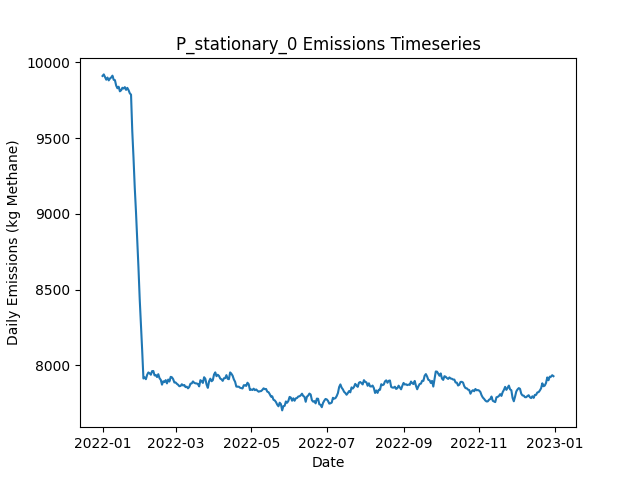

The table this chart was drawn from, first rows:
Date, Daily Emissions (Kg Methane), Daily Mitigable Emissions (Kg Methane), Daily Non-Mitigable Emissions (Kg Methan…, Daily Cost ($), Active Leaks, New Leaks, Leaks Repaired, Leaks Naturally Repaired, Leaks Tagged, Daily Repair Cost ($), Daily Natural Repair Cost ($), stationary Deployment Cost ($), stationary Sites flagged for Follow-Up, stationary Leaks tagged for repair, stationary Sites Visited, stationary Travel Time (Minutes), stationary Survey Time (Minutes), OGI_FU Deployment Cost ($), OGI_FU Sites flagged for Follow-Up, OGI_FU Leaks tagged for repair, OGI_FU Sites Visited, OGI_FU Travel Time (Minutes), OGI_FU Survey Time (Minutes)
2022-01-01, 9909, 6782, 3127, 6300, 3575, 3604, 0, 20, 0.00000, 0.00000, 4000, 6300, 0, , 100, 0, 0, 0.00000, , 0, 0, 0, 0
2022-01-02, 9920, 6773, 3146, 300, 3575, 11, 0, 8, 0.00000, 0.00000, 1600, 300, 0, , 100, 0, 0, 0.00000, , 0, 0, 0, 0
2022-01-03, 9901, 6758, 3143, 300, 3565, 4, 0, 9, 0.00000, 0.00000, 1800, 300, 0, , 100, 0, 0, 0.00000, , 0, 0, 0, 0
2022-01-04, 9885, 6764, 3120, 300, 3562, 11, 0, 8, 0.00000, 0.00000, 1600, 300, 0, , 100, 0, 0, 0.00000, , 0, 0, 0, 0
2022-01-05, 9899, 6779, 3120, 300, 3560, 8, 0, 7, 0.00000, 0.00000, 1400, 300, 0, , 100, 0, 0, 0.00000, , 0, 0, 0, 0
2022-01-06, 9880, 6787, 3094, 300, 3559, 13, 0, 8, 0.00000, 0.00000, 1600, 300, 0, , 100, 0, 0, 0.00000, , 0, 0, 0, 0
2022-01-07, 9893, 6799, 3094, 300, 3560, 7, 0, 5, 0.00000, 0.00000, 1000, 300, 0, , 100, 0, 0, 0.00000, , 0, 0, 0, 0
2022-01-08, 9899, 6802, 3097, 300, 3562, 11, 0, 5, 0.00000, 0.00000, 1000, 300, 0, , 100, 0, 0, 0.00000, , 0, 0, 0, 0
2022-01-09, 9911, 6806, 3105, 300, 3565, 14, 0, 8, 0.00000, 0.00000, 1600, 300, 0, , 100, 0, 0, 0.00000, , 0, 0, 0, 0
2022-01-10, 9884, 6781, 3103, 1300, 3560, 6, 0, 8, 81, 0.00000, 1600, 300, 100, , 100, 0, 0, 1000, , 81, 3, 120, 360
2022-01-11, 9882, 6787, 3095, 1300, 3559, 9, 0, 3, 67, 0.00000, 600, 300, 0, , 100, 0, 0, 1000, , 67, 3, 120, 360
2022-01-12, 9846, 6775, 3071, 1300, 3558, 16, 0, 12, 74, 0.00000, 2400, 300, 0, , 100, 0, 0, 1000, , 74, 3, 120, 360
2022-01-13, 9828, 6772, 3056, 1300, 3555, 9, 0, 6, 60, 0.00000, 1200, 300, 0, , 100, 0, 0, 1000, , 60, 3, 120, 360
2022-01-14, 9838, 6784, 3055, 1300, 3557, 9, 0, 4, 55, 0.00000, 800, 300, 0, , 100, 0, 0, 1000, , 55, 3, 120, 360
2022-01-15, 9808, 6771, 3037, 1300, 3555, 7, 0, 6, 68, 0.00000, 1200, 300, 0, , 100, 0, 0, 1000, , 68, 3, 120, 360
2022-01-16, 9815, 6775, 3040, 1300, 3561, 12, 0, 4, 73, 0.00000, 800, 300, 0, , 100, 0, 0, 1000, , 73, 3, 120, 360
2022-01-17, 9832, 6789, 3042, 1300, 3566, 9, 0, 2, 54, 0.00000, 400, 300, 0, , 100, 0, 0, 1000, , 54, 3, 120, 360
2022-01-18, 9826, 6786, 3040, 1300, 3563, 9, 0, 7, 67, 0.00000, 1400, 300, 0, , 100, 0, 0, 1000, , 67, 3, 120, 360
2022-01-19, 9836, 6797, 3038, 1300, 3570, 12, 0, 4, 65, 0.00000, 800, 300, 24, , 100, 0, 0, 1000, , 65, 3, 120, 360
2022-01-20, 9818, 6804, 3014, 1300, 3564, 6, 0, 4, 82, 0.00000, 800, 300, 0, , 100, 0, 0, 1000, , 82, 3, 120, 360
2022-01-21, 9831, 6815, 3016, 1300, 3567, 8, 0, 5, 68, 0.00000, 1000, 300, 0, , 100, 0, 0, 1000, , 68, 3, 120, 360
2022-01-22, 9816, 6809, 3006, 1300, 3564, 9, 0, 9, 74, 0.00000, 1800, 300, 0, , 100, 0, 0, 1000, , 74, 3, 120, 360
2022-01-23, 9795, 6798, 2997, 1300, 3563, 8, 0, 5, 61, 0.00000, 1000, 300, 0, , 100, 0, 0, 1000, , 61, 3, 120, 360
2022-01-24, 9786, 6796, 2990, 1300, 3563, 9, 0, 6, 57, 0.00000, 1200, 300, 0, , 100, 0, 0, 1000, , 57, 3, 120, 360
2022-01-25, 9545, 6555, 2989, 15700, 3494, 9, 72, 3, 68, 14400, 600, 300, 0, , 100, 0, 0, 1000, , 68, 3, 120, 360
2022-01-26, 9369, 6367, 3001, 12100, 3454, 18, 54, 2, 77, 10800, 400, 300, 0, , 100, 0, 0, 1000, , 77, 3, 120, 360
2022-01-27, 9173, 6159, 3014, 14500, 3394, 10, 66, 2, 54, 13200, 400, 300, 24, , 100, 0, 0, 1000, , 54, 3, 120, 360
2022-01-28, 9012, 5996, 3016, 11900, 3345, 7, 53, 3, 15, 10600, 600, 300, 0, , 100, 0, 0, 1000, , 15, 3, 120, 360
2022-01-29, 8830, 5815, 3015, 10300, 3295, 5, 45, 8, 19, 9000, 1600, 300, 0, , 100, 0, 0, 1000, , 19, 3, 120, 360
2022-01-30, 8644, 5617, 3027, 12900, 3241, 12, 58, 5, 12, 11600, 1000, 300, 0, , 100, 0, 0, 1000, , 12, 3, 120, 360
2022-01-31, 8438, 5403, 3034, 13500, 3180, 10, 61, 5, 11, 12200, 1000, 300, 0, , 100, 0, 0, 1000, , 11, 3, 120, 360
2022-02-01, 8269, 5240, 3029, 10700, 3132, 8, 47, 5, 15, 9400, 1000, 300, 0, , 100, 0, 0, 1000, , 15, 3, 120, 360
2022-02-02, 8098, 5073, 3024, 12500, 3083, 16, 56, 6, 12, 11200, 1200, 300, 0, , 100, 0, 0, 1000, , 12, 3, 120, 360
2022-02-03, 7914, 4897, 3017, 13100, 3025, 8, 59, 3, 15, 11800, 600, 300, 0, , 100, 0, 0, 1000, , 15, 3, 120, 360
2022-02-04, 7921, 4895, 3026, 1500, 3029, 15, 1, 6, 16, 200, 1200, 300, 24, , 100, 0, 0, 1000, , 16, 3, 120, 360
2022-02-05, 7910, 4885, 3024, 1500, 3027, 7, 1, 6, 17, 200, 1200, 300, 0, , 100, 0, 0, 1000, , 17, 3, 120, 360
2022-02-06, 7938, 4898, 3040, 1300, 3032, 8, 0, 2, 19, 0.00000, 400, 300, 0, , 100, 0, 0, 1000, , 19, 3, 120, 360
2022-02-07, 7954, 4904, 3050, 1500, 3032, 11, 1, 7, 13, 200, 1400, 300, 0, , 100, 0, 0, 1000, , 13, 3, 120, 360
2022-02-08, 7948, 4897, 3051, 1700, 3032, 12, 2, 6, 12, 400, 1200, 300, 0, , 100, 0, 0, 1000, , 12, 3, 120, 360
2022-02-09, 7939, 4888, 3051, 1300, 3031, 7, 0, 6, 14, 0.00000, 1200, 300, 0, , 100, 0, 0, 1000, , 14, 3, 120, 360
2022-02-10, 7963, 4910, 3053, 2100, 3035, 14, 4, 5, 14, 800, 1000, 300, 0, , 100, 0, 0, 1000, , 14, 3, 120, 360
2022-02-11, 7963, 4904, 3059, 1500, 3031, 10, 1, 9, 15, 200, 1800, 300, 0, , 100, 0, 0, 1000, , 15, 3, 120, 360
2022-02-12, 7934, 4883, 3051, 1500, 3027, 11, 1, 12, 11, 200, 2400, 300, 24, , 100, 0, 0, 1000, , 11, 3, 120, 360
2022-02-13, 7937, 4890, 3048, 1700, 3027, 13, 2, 7, 18, 400, 1400, 300, 0, , 100, 0, 0, 1000, , 18, 3, 120, 360
2022-02-14, 7924, 4876, 3047, 1900, 3026, 5, 3, 2, 18, 600, 400, 300, 0, , 100, 0, 0, 1000, , 18, 3, 120, 360
2022-02-15, 7943, 4888, 3055, 1500, 3030, 10, 1, 4, 12, 200, 800, 300, 0, , 100, 0, 0, 1000, , 12, 3, 120, 360
2022-02-16, 7916, 4860, 3056, 1700, 3026, 10, 2, 10, 12, 400, 2000, 300, 0, , 100, 0, 0, 1000, , 12, 3, 120, 360
2022-02-17, 7905, 4849, 3057, 1500, 3026, 7, 1, 4, 18, 200, 800, 300, 0, , 100, 0, 0, 1000, , 18, 3, 120, 360
2022-02-18, 7873, 4828, 3046, 1700, 3020, 8, 2, 9, 14, 400, 1800, 300, 0, , 100, 0, 0, 1000, , 14, 3, 120, 360
2022-02-19, 7896, 4850, 3046, 2300, 3023, 11, 5, 1, 15, 1000, 200, 300, 0, , 100, 0, 0, 1000, , 15, 3, 120, 360
2022-02-20, 7890, 4849, 3041, 1700, 3024, 8, 2, 4, 12, 400, 800, 300, 24, , 100, 0, 0, 1000, , 12, 3, 120, 360
2022-02-21, 7903, 4853, 3050, 1500, 3028, 12, 1, 4, 16, 200, 800, 300, 0, , 100, 0, 0, 1000, , 16, 3, 120, 360
2022-02-22, 7882, 4850, 3032, 1500, 3019, 10, 1, 9, 17, 200, 1800, 300, 0, , 100, 0, 0, 1000, , 17, 3, 120, 360
2022-02-23, 7907, 4875, 3032, 1500, 3023, 13, 1, 8, 14, 200, 1600, 300, 0, , 100, 0, 0, 1000, , 14, 3, 120, 360
2022-02-24, 7894, 4871, 3023, 1500, 3023, 10, 1, 7, 12, 200, 1400, 300, 0, , 100, 0, 0, 1000, , 12, 3, 120, 360
2022-02-25, 7925, 4881, 3044, 1700, 3032, 17, 2, 4, 18, 400, 800, 300, 0, , 100, 0, 0, 1000, , 18, 3, 120, 360
2022-02-26, 7922, 4872, 3050, 1700, 3031, 11, 2, 7, 14, 400, 1400, 300, 0, , 100, 0, 0, 1000, , 14, 3, 120, 360
2022-02-27, 7910, 4869, 3041, 1500, 3033, 9, 1, 2, 16, 200, 400, 300, 0, , 100, 0, 0, 1000, , 16, 3, 120, 360
2022-02-28, 7887, 4863, 3024, 1700, 3029, 7, 2, 6, 11, 400, 1200, 300, 24, , 100, 0, 0, 1000, , 11, 3, 120, 360
2022-03-01, 7888, 4862, 3026, 1500, 3037, 11, 1, 1, 17, 200, 200, 300, 0, , 100, 0, 0, 1000, , 17, 3, 120, 360
... 305 more rows
